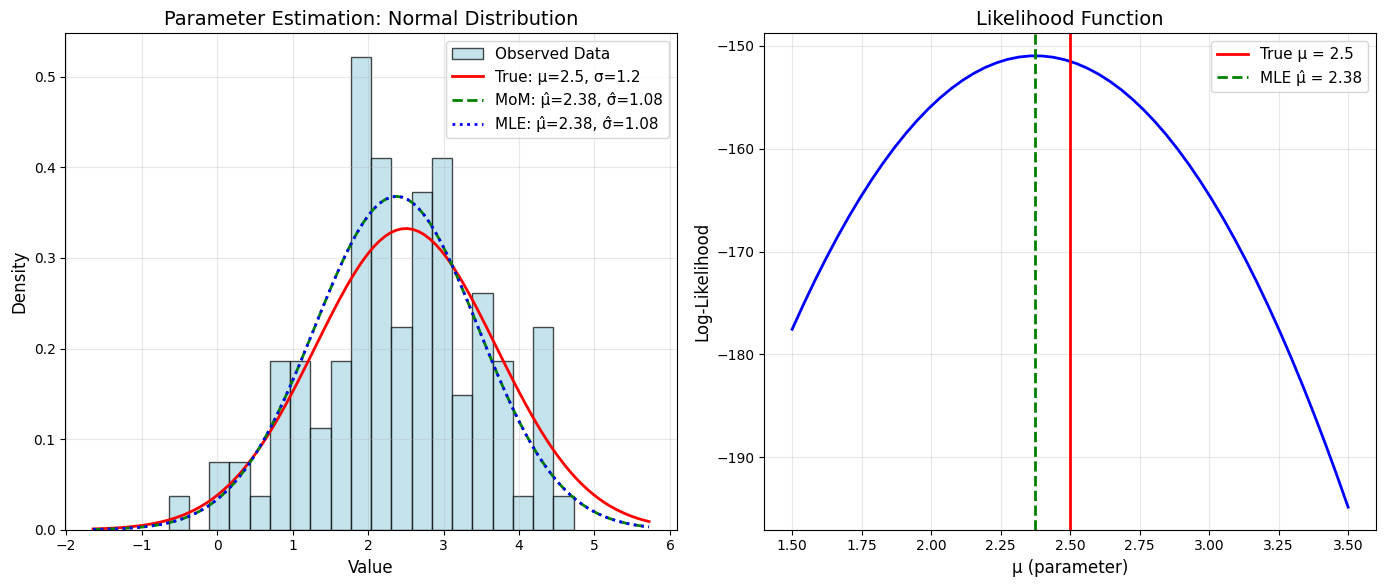

The script that saved this image: (Note: this script raises an exception after producing the figure.)
"""
Core Methods for Parameter Estimation
=====================================

This script generates visualizations for basic parameter estimation concepts,
including Method of Moments and Maximum Likelihood Estimation examples.

Author: CMSC 173 Machine Learning Course
"""

import numpy as np
import matplotlib.pyplot as plt
import seaborn as sns
from scipy import stats
from scipy.optimize import minimize_scalar
import warnings
warnings.filterwarnings('ignore')

# Set style for consistent plots
plt.style.use('default')
sns.set_palette("husl")

def setup_plots():
    """Setup matplotlib for high-quality plots"""
    plt.rcParams['figure.figsize'] = (10, 6)
    plt.rcParams['font.size'] = 12
    plt.rcParams['axes.titlesize'] = 14
    plt.rcParams['axes.labelsize'] = 12
    plt.rcParams['xtick.labelsize'] = 10
    plt.rcParams['ytick.labelsize'] = 10
    plt.rcParams['legend.fontsize'] = 11
    plt.rcParams['figure.dpi'] = 150

def parameter_estimation_concept():
    """
    Illustrate the basic concept of parameter estimation
    """
    setup_plots()

    # Generate true data from known distribution
    np.random.seed(42)
    true_mu, true_sigma = 2.5, 1.2
    n_samples = 100
    data = np.random.normal(true_mu, true_sigma, n_samples)

    fig, (ax1, ax2) = plt.subplots(1, 2, figsize=(14, 6))

    # Left plot: Data histogram with true and estimated distributions
    ax1.hist(data, bins=20, density=True, alpha=0.7, color='lightblue',
             edgecolor='black', label='Observed Data')

    # True distribution
    x = np.linspace(data.min() - 1, data.max() + 1, 100)
    true_pdf = stats.norm.pdf(x, true_mu, true_sigma)
    ax1.plot(x, true_pdf, 'r-', linewidth=2, label=f'True: μ={true_mu}, σ={true_sigma}')

    # MoM estimates
    mom_mu = np.mean(data)
    mom_sigma = np.sqrt(np.var(data, ddof=0))
    mom_pdf = stats.norm.pdf(x, mom_mu, mom_sigma)
    ax1.plot(x, mom_pdf, 'g--', linewidth=2,
             label=f'MoM: μ̂={mom_mu:.2f}, σ̂={mom_sigma:.2f}')

    # MLE estimates (same as MoM for normal)
    mle_mu = np.mean(data)
    mle_sigma = np.sqrt(np.var(data, ddof=0))
    mle_pdf = stats.norm.pdf(x, mle_mu, mle_sigma)
    ax1.plot(x, mle_pdf, 'b:', linewidth=2,
             label=f'MLE: μ̂={mle_mu:.2f}, σ̂={mle_sigma:.2f}')

    ax1.set_xlabel('Value')
    ax1.set_ylabel('Density')
    ax1.set_title('Parameter Estimation: Normal Distribution')
    ax1.legend()
    ax1.grid(True, alpha=0.3)

    # Right plot: Parameter space and likelihood
    mu_range = np.linspace(1.5, 3.5, 50)
    log_likelihood = []

    for mu in mu_range:
        ll = np.sum(stats.norm.logpdf(data, mu, true_sigma))
        log_likelihood.append(ll)

    ax2.plot(mu_range, log_likelihood, 'b-', linewidth=2)
    ax2.axvline(true_mu, color='red', linestyle='-', linewidth=2, label=f'True μ = {true_mu}')
    ax2.axvline(mle_mu, color='green', linestyle='--', linewidth=2, label=f'MLE μ̂ = {mle_mu:.2f}')

    ax2.set_xlabel('μ (parameter)')
    ax2.set_ylabel('Log-Likelihood')
    ax2.set_title('Likelihood Function')
    ax2.legend()
    ax2.grid(True, alpha=0.3)

    plt.tight_layout()
    plt.savefig('../figures/parameter_estimation_concept.png', dpi=300, bbox_inches='tight')
    plt.close()

def ml_applications():
    """
    Show parameter estimation applications in machine learning
    """
    setup_plots()

    fig, ((ax1, ax2), (ax3, ax4)) = plt.subplots(2, 2, figsize=(14, 10))

    # 1. Linear Regression
    np.random.seed(42)
    n = 50
    true_beta0, true_beta1 = 1.5, 0.8
    x = np.linspace(0, 10, n)
    y_true = true_beta0 + true_beta1 * x
    noise = np.random.normal(0, 0.5, n)
    y = y_true + noise

    # Estimate parameters
    beta1_hat = np.sum((x - np.mean(x)) * (y - np.mean(y))) / np.sum((x - np.mean(x))**2)
    beta0_hat = np.mean(y) - beta1_hat * np.mean(x)

    ax1.scatter(x, y, alpha=0.6, label='Data')
    ax1.plot(x, y_true, 'r-', linewidth=2, label=f'True: y = {true_beta0} + {true_beta1}x')
    ax1.plot(x, beta0_hat + beta1_hat * x, 'g--', linewidth=2,
             label=f'Estimated: y = {beta0_hat:.2f} + {beta1_hat:.2f}x')
    ax1.set_xlabel('x')
    ax1.set_ylabel('y')
    ax1.set_title('Linear Regression Parameter Estimation')
    ax1.legend()
    ax1.grid(True, alpha=0.3)

    # 2. Poisson Distribution
    np.random.seed(42)
    true_lambda = 3.5
    poisson_data = np.random.poisson(true_lambda, 200)
    lambda_hat = np.mean(poisson_data)

    counts = np.bincount(poisson_data)
    x_vals = np.arange(len(counts))

    ax2.bar(x_vals, counts / len(poisson_data), alpha=0.7, label='Observed')

    # Theoretical probabilities
    x_theory = np.arange(0, max(poisson_data) + 1)
    true_pmf = stats.poisson.pmf(x_theory, true_lambda)
    estimated_pmf = stats.poisson.pmf(x_theory, lambda_hat)

    ax2.plot(x_theory, true_pmf, 'ro-', markersize=4, label=f'True λ = {true_lambda}')
    ax2.plot(x_theory, estimated_pmf, 'g^-', markersize=4, label=f'Est. λ̂ = {lambda_hat:.2f}')

    ax2.set_xlabel('Value')
    ax2.set_ylabel('Probability')
    ax2.set_title('Poisson Parameter Estimation')
    ax2.legend()
    ax2.grid(True, alpha=0.3)

    # 3. Exponential Distribution
    np.random.seed(42)
    true_rate = 2.0
    exp_data = np.random.exponential(1/true_rate, 100)
    rate_hat = 1 / np.mean(exp_data)

    ax3.hist(exp_data, bins=20, density=True, alpha=0.7, color='lightcoral',
             edgecolor='black', label='Data')

    x_exp = np.linspace(0, max(exp_data), 100)
    true_pdf = stats.expon.pdf(x_exp, scale=1/true_rate)
    est_pdf = stats.expon.pdf(x_exp, scale=1/rate_hat)

    ax3.plot(x_exp, true_pdf, 'r-', linewidth=2, label=f'True λ = {true_rate}')
    ax3.plot(x_exp, est_pdf, 'g--', linewidth=2, label=f'MLE λ̂ = {rate_hat:.2f}')

    ax3.set_xlabel('Value')
    ax3.set_ylabel('Density')
    ax3.set_title('Exponential Parameter Estimation')
    ax3.legend()
    ax3.grid(True, alpha=0.3)

    # 4. Gaussian Mixture
    np.random.seed(42)
    n1, n2 = 80, 120
    mu1, sigma1 = -2, 1
    mu2, sigma2 = 3, 1.5

    data1 = np.random.normal(mu1, sigma1, n1)
    data2 = np.random.normal(mu2, sigma2, n2)
    mixture_data = np.concatenate([data1, data2])

    ax4.hist(mixture_data, bins=30, density=True, alpha=0.7, color='lightgreen',
             edgecolor='black', label='Mixture Data')

    x_mix = np.linspace(mixture_data.min(), mixture_data.max(), 200)

    # True mixture
    true_mixture = (n1/(n1+n2)) * stats.norm.pdf(x_mix, mu1, sigma1) + \
                   (n2/(n1+n2)) * stats.norm.pdf(x_mix, mu2, sigma2)
    ax4.plot(x_mix, true_mixture, 'r-', linewidth=2, label='True Mixture')

    # Components
    ax4.plot(x_mix, (n1/(n1+n2)) * stats.norm.pdf(x_mix, mu1, sigma1),
             'b--', alpha=0.7, label=f'Component 1: μ={mu1}')
    ax4.plot(x_mix, (n2/(n1+n2)) * stats.norm.pdf(x_mix, mu2, sigma2),
             'g--', alpha=0.7, label=f'Component 2: μ={mu2}')

    ax4.set_xlabel('Value')
    ax4.set_ylabel('Density')
    ax4.set_title('Gaussian Mixture Model')
    ax4.legend()
    ax4.grid(True, alpha=0.3)

    plt.tight_layout()
    plt.savefig('../figures/ml_applications.png', dpi=300, bbox_inches='tight')
    plt.close()

def estimator_properties():
    """
    Visualize properties of estimators: bias, variance, consistency
    """
    setup_plots()

    fig, ((ax1, ax2), (ax3, ax4)) = plt.subplots(2, 2, figsize=(14, 10))

    # Simulation parameters
    true_mu = 5.0
    true_sigma = 2.0
    sample_sizes = [10, 30, 100, 300]
    n_simulations = 1000

    # 1. Bias demonstration
    np.random.seed(42)
    biased_estimates = []
    unbiased_estimates = []

    for n in sample_sizes:
        biased_vars = []
        unbiased_vars = []

        for _ in range(n_simulations):
            sample = np.random.normal(true_mu, true_sigma, n)
            # Biased variance estimator (divide by n)
            biased_vars.append(np.var(sample, ddof=0))
            # Unbiased variance estimator (divide by n-1)
            unbiased_vars.append(np.var(sample, ddof=1))

        biased_estimates.append(np.mean(biased_vars))
        unbiased_estimates.append(np.mean(unbiased_vars))

    ax1.plot(sample_sizes, biased_estimates, 'ro-', label='Biased (÷n)')
    ax1.plot(sample_sizes, unbiased_estimates, 'go-', label='Unbiased (÷n-1)')
    ax1.axhline(true_sigma**2, color='black', linestyle='--', label=f'True σ² = {true_sigma**2}')

    ax1.set_xlabel('Sample Size')
    ax1.set_ylabel('Average Estimate')
    ax1.set_title('Bias: Variance Estimation')
    ax1.legend()
    ax1.grid(True, alpha=0.3)

    # 2. Variance comparison
    mom_vars = []
    mle_vars = []

    np.random.seed(42)
    for n in sample_sizes:
        mom_estimates = []
        mle_estimates = []

        for _ in range(n_simulations):
            sample = np.random.exponential(1/true_mu, n)  # Using exponential for difference
            # MoM estimator
            mom_estimates.append(1/np.mean(sample))
            # MLE estimator (same as MoM for exponential)
            mle_estimates.append(1/np.mean(sample))

        mom_vars.append(np.var(mom_estimates))
        mle_vars.append(np.var(mle_estimates))

    ax2.plot(sample_sizes, mom_vars, 'bo-', label='Method of Moments')
    ax2.plot(sample_sizes, mle_vars, 'ro-', label='Maximum Likelihood')

    ax2.set_xlabel('Sample Size')
    ax2.set_ylabel('Variance of Estimator')
    ax2.set_title('Efficiency: Estimator Variance')
    ax2.legend()
    ax2.grid(True, alpha=0.3)
    ax2.set_yscale('log')

    # 3. Consistency demonstration
    sample_sizes_large = np.logspace(1, 3, 20).astype(int)
    mean_estimates = []
    std_estimates = []

    np.random.seed(42)
    for n in sample_sizes_large:
        estimates = []
        for _ in range(200):
            sample = np.random.normal(true_mu, true_sigma, n)
            estimates.append(np.mean(sample))

        mean_estimates.append(np.mean(estimates))
        std_estimates.append(np.std(estimates))

    ax3.errorbar(sample_sizes_large, mean_estimates, yerr=std_estimates,
                 fmt='bo-', capsize=5, alpha=0.7)
    ax3.axhline(true_mu, color='red', linestyle='--', label=f'True μ = {true_mu}')

    ax3.set_xlabel('Sample Size')
    ax3.set_ylabel('Sample Mean Estimate')
    ax3.set_title('Consistency: Convergence to True Value')
    ax3.legend()
    ax3.grid(True, alpha=0.3)
    ax3.set_xscale('log')

    # 4. MSE decomposition
    sample_sizes_mse = [10, 20, 50, 100, 200, 500]
    mse_values = []
    bias_squared_values = []
    variance_values = []

    np.random.seed(42)
    for n in sample_sizes_mse:
        estimates = []
        for _ in range(n_simulations):
            sample = np.random.normal(true_mu, true_sigma, n)
            # Using slightly biased estimator for demonstration
            estimates.append(np.mean(sample) + 0.5/n)  # Small bias that decreases with n

        estimates = np.array(estimates)
        bias = np.mean(estimates) - true_mu
        variance = np.var(estimates)
        mse = np.mean((estimates - true_mu)**2)

        bias_squared_values.append(bias**2)
        variance_values.append(variance)
        mse_values.append(mse)

    ax4.plot(sample_sizes_mse, mse_values, 'ko-', label='MSE')
    ax4.plot(sample_sizes_mse, bias_squared_values, 'ro-', label='Bias²')
    ax4.plot(sample_sizes_mse, variance_values, 'bo-', label='Variance')

    ax4.set_xlabel('Sample Size')
    ax4.set_ylabel('Value')
    ax4.set_title('MSE Decomposition: MSE = Bias² + Variance')
    ax4.legend()
    ax4.grid(True, alpha=0.3)
    ax4.set_yscale('log')

    plt.tight_layout()
    plt.savefig('../figures/estimator_properties.png', dpi=300, bbox_inches='tight')
    plt.close()

def moments_illustration():
    """
    Illustrate moments and their relationship to distribution parameters
    """
    setup_plots()

    fig, ((ax1, ax2), (ax3, ax4)) = plt.subplots(2, 2, figsize=(14, 10))

    # Different distributions to show moments
    x = np.linspace(-4, 8, 1000)

    # Normal distributions with different parameters
    distributions = [
        ('Normal(0,1)', stats.norm(0, 1), 'blue'),
        ('Normal(2,1)', stats.norm(2, 1), 'red'),
        ('Normal(0,2)', stats.norm(0, 2), 'green'),
    ]

    # Plot distributions
    for name, dist, color in distributions:
        y = dist.pdf(x)
        ax1.plot(x, y, color=color, linewidth=2, label=name)

        # Mark mean
        mean = dist.mean()
        ax1.axvline(mean, color=color, linestyle='--', alpha=0.7)

    ax1.set_xlabel('Value')
    ax1.set_ylabel('Density')
    ax1.set_title('Different Distributions and Their Means (1st Moment)')
    ax1.legend()
    ax1.grid(True, alpha=0.3)

    # Show how moments change with parameters
    means = []
    variances = []
    skewness = []
    kurtosis = []

    sigma_values = np.linspace(0.5, 3, 20)

    for sigma in sigma_values:
        dist = stats.norm(2, sigma)  # Fixed mean, varying std
        means.append(dist.mean())
        variances.append(dist.var())
        skewness.append(dist.stats(moments='s'))
        kurtosis.append(dist.stats(moments='k'))

    ax2.plot(sigma_values, means, 'b-', linewidth=2, label='Mean (1st moment)')
    ax2.plot(sigma_values, variances, 'r-', linewidth=2, label='Variance (2nd central moment)')

    ax2.set_xlabel('Standard Deviation (σ)')
    ax2.set_ylabel('Moment Value')
    ax2.set_title('How Moments Change with Parameters')
    ax2.legend()
    ax2.grid(True, alpha=0.3)

    # Sample moments vs theoretical moments
    np.random.seed(42)
    true_mu, true_sigma = 3, 1.5
    sample_sizes = np.logspace(1, 3, 20).astype(int)

    theoretical_mean = true_mu
    theoretical_var = true_sigma**2

    sample_means = []
    sample_vars = []

    for n in sample_sizes:
        sample = np.random.normal(true_mu, true_sigma, n)
        sample_means.append(np.mean(sample))
        sample_vars.append(np.var(sample, ddof=0))

    ax3.semilogx(sample_sizes, sample_means, 'bo-', alpha=0.7, label='Sample Mean')
    ax3.axhline(theoretical_mean, color='blue', linestyle='--',
                label=f'Theoretical Mean = {theoretical_mean}')

    ax3_twin = ax3.twinx()
    ax3_twin.semilogx(sample_sizes, sample_vars, 'ro-', alpha=0.7, label='Sample Variance')
    ax3_twin.axhline(theoretical_var, color='red', linestyle='--',
                     label=f'Theoretical Variance = {theoretical_var}')

    ax3.set_xlabel('Sample Size')
    ax3.set_ylabel('Sample Mean', color='blue')
    ax3_twin.set_ylabel('Sample Variance', color='red')
    ax3.set_title('Convergence of Sample Moments')
    ax3.grid(True, alpha=0.3)

    # Add legends
    lines1, labels1 = ax3.get_legend_handles_labels()
    lines2, labels2 = ax3_twin.get_legend_handles_labels()
    ax3.legend(lines1 + lines2, labels1 + labels2, loc='center right')

    # Moment matching illustration
    # Generate data from gamma distribution
    np.random.seed(42)
    true_alpha, true_beta = 2, 1.5
    gamma_data = np.random.gamma(true_alpha, true_beta, 200)

    # Calculate sample moments
    m1 = np.mean(gamma_data)
    m2 = np.mean(gamma_data**2)
    sample_var = np.var(gamma_data, ddof=0)

    # Method of moments estimates
    beta_hat = sample_var / m1
    alpha_hat = m1 / beta_hat

    # Plot comparison
    x_gamma = np.linspace(0, max(gamma_data), 100)

    ax4.hist(gamma_data, bins=25, density=True, alpha=0.7, color='lightblue',
             edgecolor='black', label='Data')

    # True distribution
    true_pdf = stats.gamma.pdf(x_gamma, true_alpha, scale=true_beta)
    ax4.plot(x_gamma, true_pdf, 'r-', linewidth=2,
             label=f'True: α={true_alpha}, β={true_beta}')

    # MoM fitted distribution
    mom_pdf = stats.gamma.pdf(x_gamma, alpha_hat, scale=beta_hat)
    ax4.plot(x_gamma, mom_pdf, 'g--', linewidth=2,
             label=f'MoM: α̂={alpha_hat:.2f}, β̂={beta_hat:.2f}')

    ax4.set_xlabel('Value')
    ax4.set_ylabel('Density')
    ax4.set_title('Method of Moments: Gamma Distribution')
    ax4.legend()
    ax4.grid(True, alpha=0.3)

    plt.tight_layout()
    plt.savefig('../figures/moments_illustration.png', dpi=300, bbox_inches='tight')
    plt.close()

def main():
    """Generate all core method figures"""
    print("Generating core parameter estimation figures...")

    parameter_estimation_concept()
    print("✓ Parameter estimation concept")

    ml_applications()
    print("✓ ML applications")

    estimator_properties()
    print("✓ Estimator properties")

    moments_illustration()
    print("✓ Moments illustration")

    print("Core methods figures completed!")

if __name__ == "__main__":
    main()